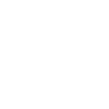
t = 0.00 s
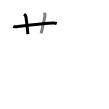
t = 2.50 s
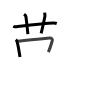
t = 4.75 s
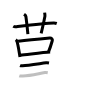
t = 7.25 s
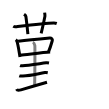
t = 9.50 s
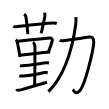
t = 12.00 s

The animated SVG that drew these frames (rendered in a browser with its animation timeline set to each time). Animation: 12 SMIL elements (animate=12); one cycle of 12.00 s.

<svg width="109px" height="109px" viewBox="0 0 px 109px" xmlns="http://www.w3.org/2000/svg" xmlns:xlink="http://www.w3.org/1999/xlink" xml:space="preserve" version="1.1"  baseProfile="full">
<path d="M13.25,26.27c0.81,0.5,1.76,0.6,2.57,0.5c7.48-0.92,29.46-3.72,38.08-3.79c1.36-0.01,2.17,0.24,2.85,0.49" style="fill:none;stroke:black;stroke-width:3;opacity:0">
  <animate attributeType="CSS" attributeName="opacity" from="0" to="1" begin="0s" dur="1s" repeatCount="Indefinite" fill="freeze" />
</path>
<path d="M24.06,14.27c0.69,0.48,1.74,1.52,1.84,2.24c0.94,6.73,1.74,15.17,2,17.61" style="fill:none;stroke:black;stroke-width:3;opacity:0">
  <animate attributeType="CSS" attributeName="opacity" from="0" to="1" begin="1s" dur="1s" repeatCount="Indefinite" fill="freeze" />
</path>
<path d="M44.63,12.62c0.12,0.88,0.52,2.68,0.27,3.86c-1.47,6.94-2.14,10.4-3.74,16.93" style="fill:none;stroke:black;stroke-width:3;opacity:0">
  <animate attributeType="CSS" attributeName="opacity" from="0" to="1" begin="2s" dur="1s" repeatCount="Indefinite" fill="freeze" />
</path>
<path d="M15.75,39.77c0.38,0.3,0.77,0.54,0.94,0.91c1.32,2.93,2.4,11.02,3.3,16.28" style="fill:none;stroke:black;stroke-width:3;opacity:0">
  <animate attributeType="CSS" attributeName="opacity" from="0" to="1" begin="3s" dur="1s" repeatCount="Indefinite" fill="freeze" />
</path>
<path d="M18.12,41.27c9.31-1.23,26.88-2.84,31.67-3.26c1.76-0.15,2.81,1.53,2.56,2.42c-1.04,3.69-1.73,6.37-3.96,11.69" style="fill:none;stroke:black;stroke-width:3;opacity:0">
  <animate attributeType="CSS" attributeName="opacity" from="0" to="1" begin="4s" dur="1s" repeatCount="Indefinite" fill="freeze" />
</path>
<path d="M20.36,55.02c5.64-0.47,22.63-2.47,29.79-2.94" style="fill:none;stroke:black;stroke-width:3;opacity:0">
  <animate attributeType="CSS" attributeName="opacity" from="0" to="1" begin="5s" dur="1s" repeatCount="Indefinite" fill="freeze" />
</path>
<path d="M20,65.56c0.53,0.19,2.15,0.22,2.69,0.19c4.9-0.34,16.06-1.99,23.45-2.96c0.88-0.12,2.42,0.09,2.87,0.18" style="fill:none;stroke:black;stroke-width:3;opacity:0">
  <animate attributeType="CSS" attributeName="opacity" from="0" to="1" begin="6s" dur="1s" repeatCount="Indefinite" fill="freeze" />
</path>
<path d="M19.25,75.81c0.53,0.19,3.15,0.2,3.69,0.19C30,75.75,36.75,74,44.88,72.53c0.87-0.16,2.42,0.09,2.87,0.18" style="fill:none;stroke:black;stroke-width:3;opacity:0">
  <animate attributeType="CSS" attributeName="opacity" from="0" to="1" begin="7s" dur="1s" repeatCount="Indefinite" fill="freeze" />
</path>
<path d="M16.5,89.2c0.5,1.05,1.97,1.34,4.44,0.62c6.86-2,19.2-5.57,26.06-7.57" style="fill:none;stroke:black;stroke-width:3;opacity:0">
  <animate attributeType="CSS" attributeName="opacity" from="0" to="1" begin="8s" dur="1s" repeatCount="Indefinite" fill="freeze" />
</path>
<path d="M32.87,42.25c1.09,0.5,1.74,2.25,1.96,3.25c0.22,1,0,33.75-0.22,40" style="fill:none;stroke:black;stroke-width:3;opacity:0">
  <animate attributeType="CSS" attributeName="opacity" from="0" to="1" begin="9s" dur="1s" repeatCount="Indefinite" fill="freeze" />
</path>
<path d="M59.75,40.35c1.07,0.68,2.41,0.49,3.36,0.37c9.39-1.22,22.03-2.93,26.28-3.63c2.76-0.45,4.61,1.41,4.37,5.22c-0.52,8.38-8.51,41.95-13.57,47.86c-4.89,5.71-6.24,0.31-7.36-0.68" style="fill:none;stroke:black;stroke-width:3;opacity:0">
  <animate attributeType="CSS" attributeName="opacity" from="0" to="1" begin="10s" dur="1s" repeatCount="Indefinite" fill="freeze" />
</path>
<path d="M75.93,17.18c0.08,1.75,0.19,4.54-0.16,7.04c-2.57,18.59-9.52,49.53-27.38,67.43" style="fill:none;stroke:black;stroke-width:3;opacity:0">
  <animate attributeType="CSS" attributeName="opacity" from="0" to="1" begin="11s" dur="1s" repeatCount="Indefinite" fill="freeze" />
</path>
</svg>
